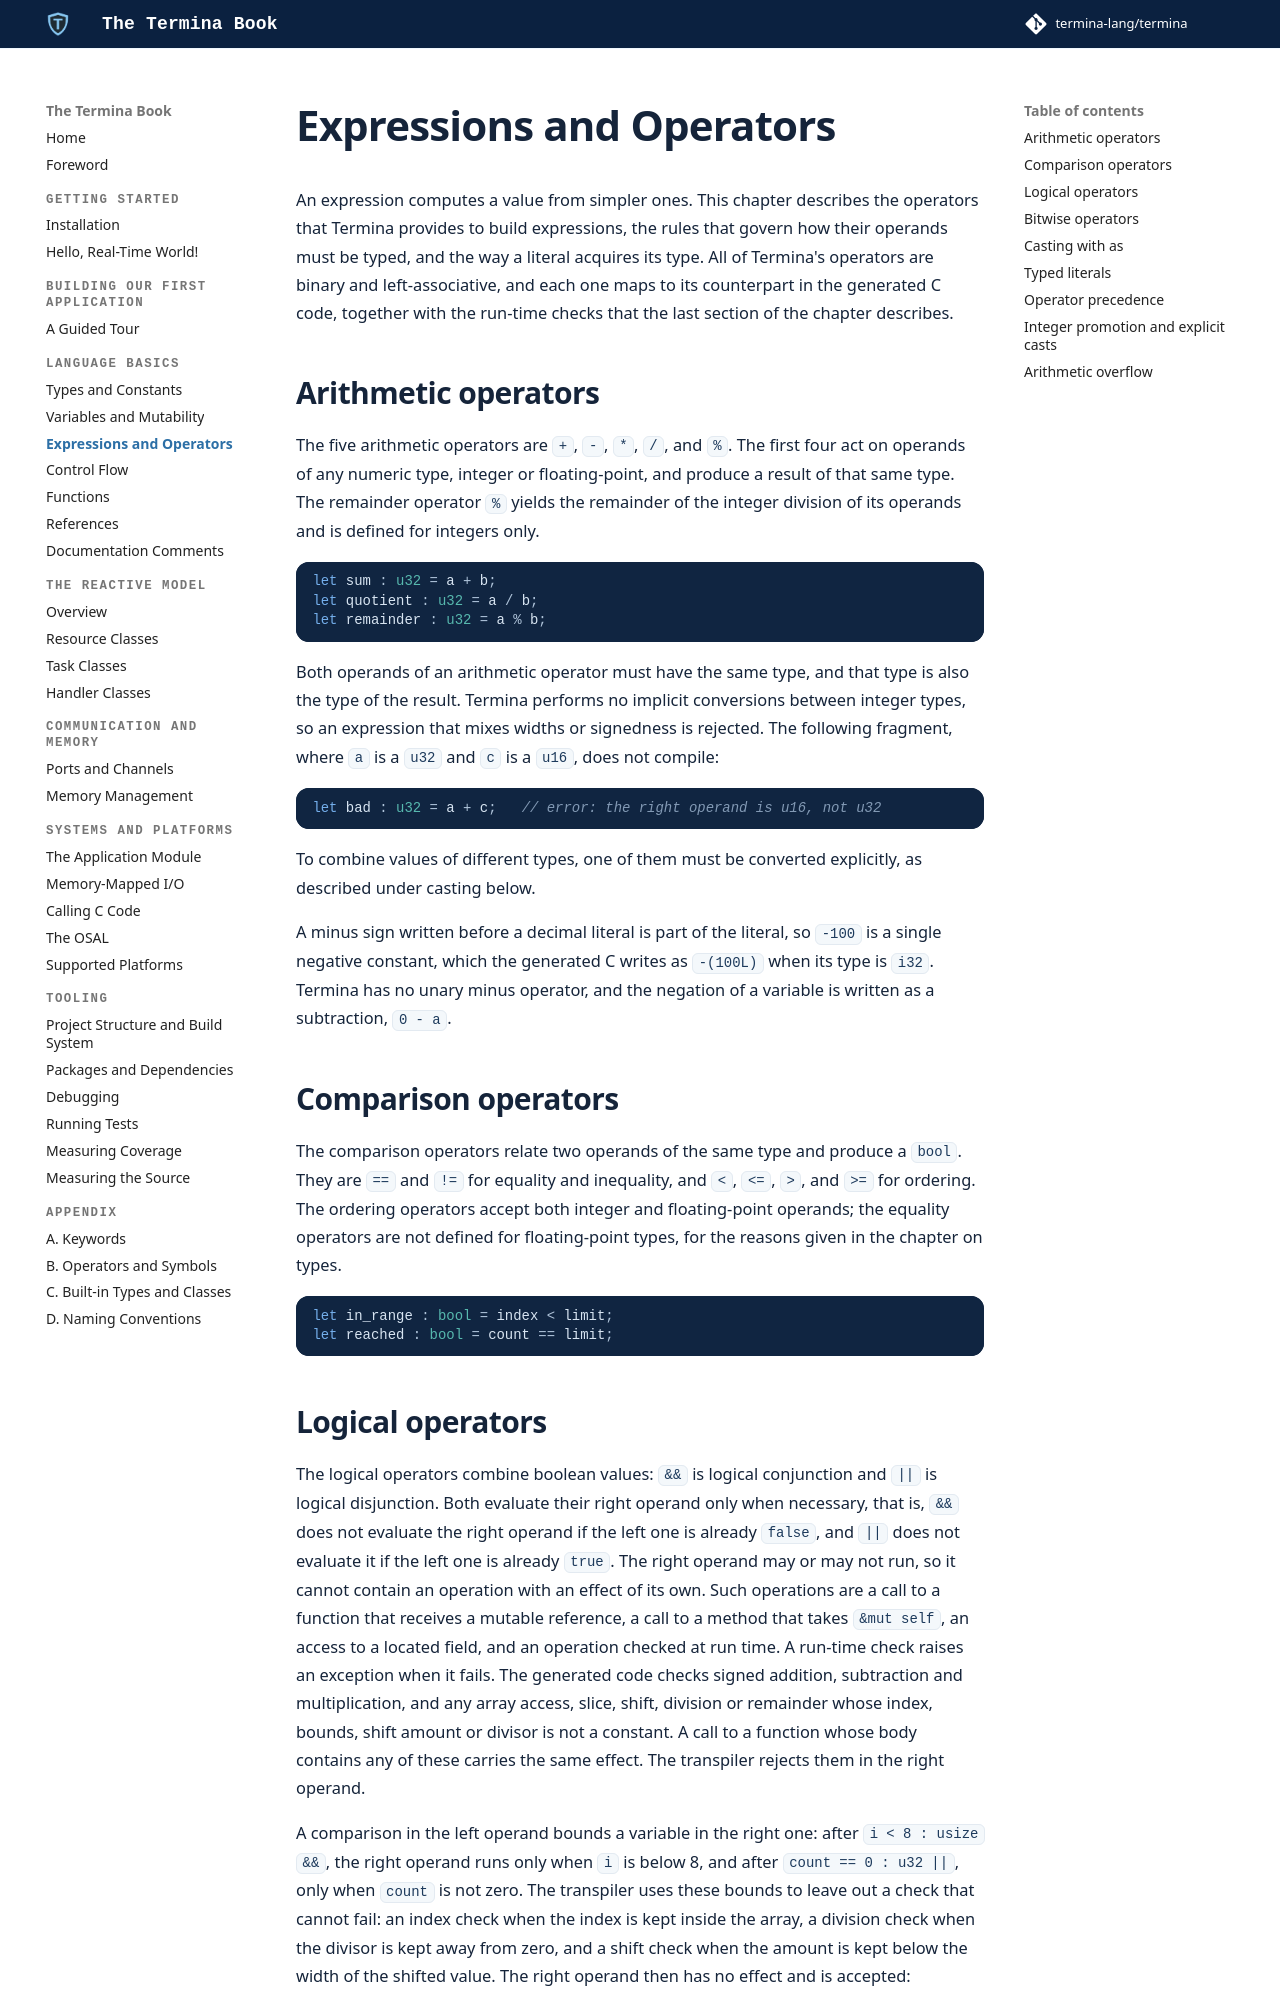

repository: termina-lang/book · page: basics/expressions/index.html · generator: mkdocs

# Expressions and Operators

An expression computes a value from simpler ones. This chapter describes the
operators that Termina provides to build expressions, the rules that govern how
their operands must be typed, and the way a literal acquires its type. All of
Termina's operators are binary and left-associative, and each one maps to its
counterpart in the generated C code, together with the run-time checks that the
last section of the chapter describes.

## Arithmetic operators

The five arithmetic operators are `+`, `-`, `*`, `/`, and `%`. The first four
act on operands of any numeric type, integer or floating-point, and produce a
result of that same type. The remainder operator `%` yields the remainder of
the integer division of its operands and is defined for integers only.

```termina
let sum : u32 = a + b;
let quotient : u32 = a / b;
let remainder : u32 = a % b;
```

Both operands of an arithmetic operator must have the same type, and that type
is also the type of the result. Termina performs no implicit conversions
between integer types, so an expression that mixes widths or signedness is
rejected. The following fragment, where `a` is a `u32` and `c` is a `u16`, does
not compile:

```termina
let bad : u32 = a + c;   // error: the right operand is u16, not u32
```

To combine values of different types, one of them must be converted explicitly,
as described under casting below.

A minus sign written before a decimal literal is part of the
literal, so `-100` is a single negative constant, which the generated C writes
as `-(100L)` when its type is `i32`. Termina has no unary minus operator, and
the negation of a variable is written as a subtraction, `0 - a`.

## Comparison operators

The comparison operators relate two operands of the same type and produce a
`bool`. They are `==` and `!=` for equality and inequality, and `<`, `<=`, `>`,
and `>=` for ordering. The ordering operators accept both integer and
floating-point operands; the equality operators are not defined for
floating-point types, for the reasons given in the chapter on types.

```termina
let in_range : bool = index < limit;
let reached : bool = count == limit;
```
